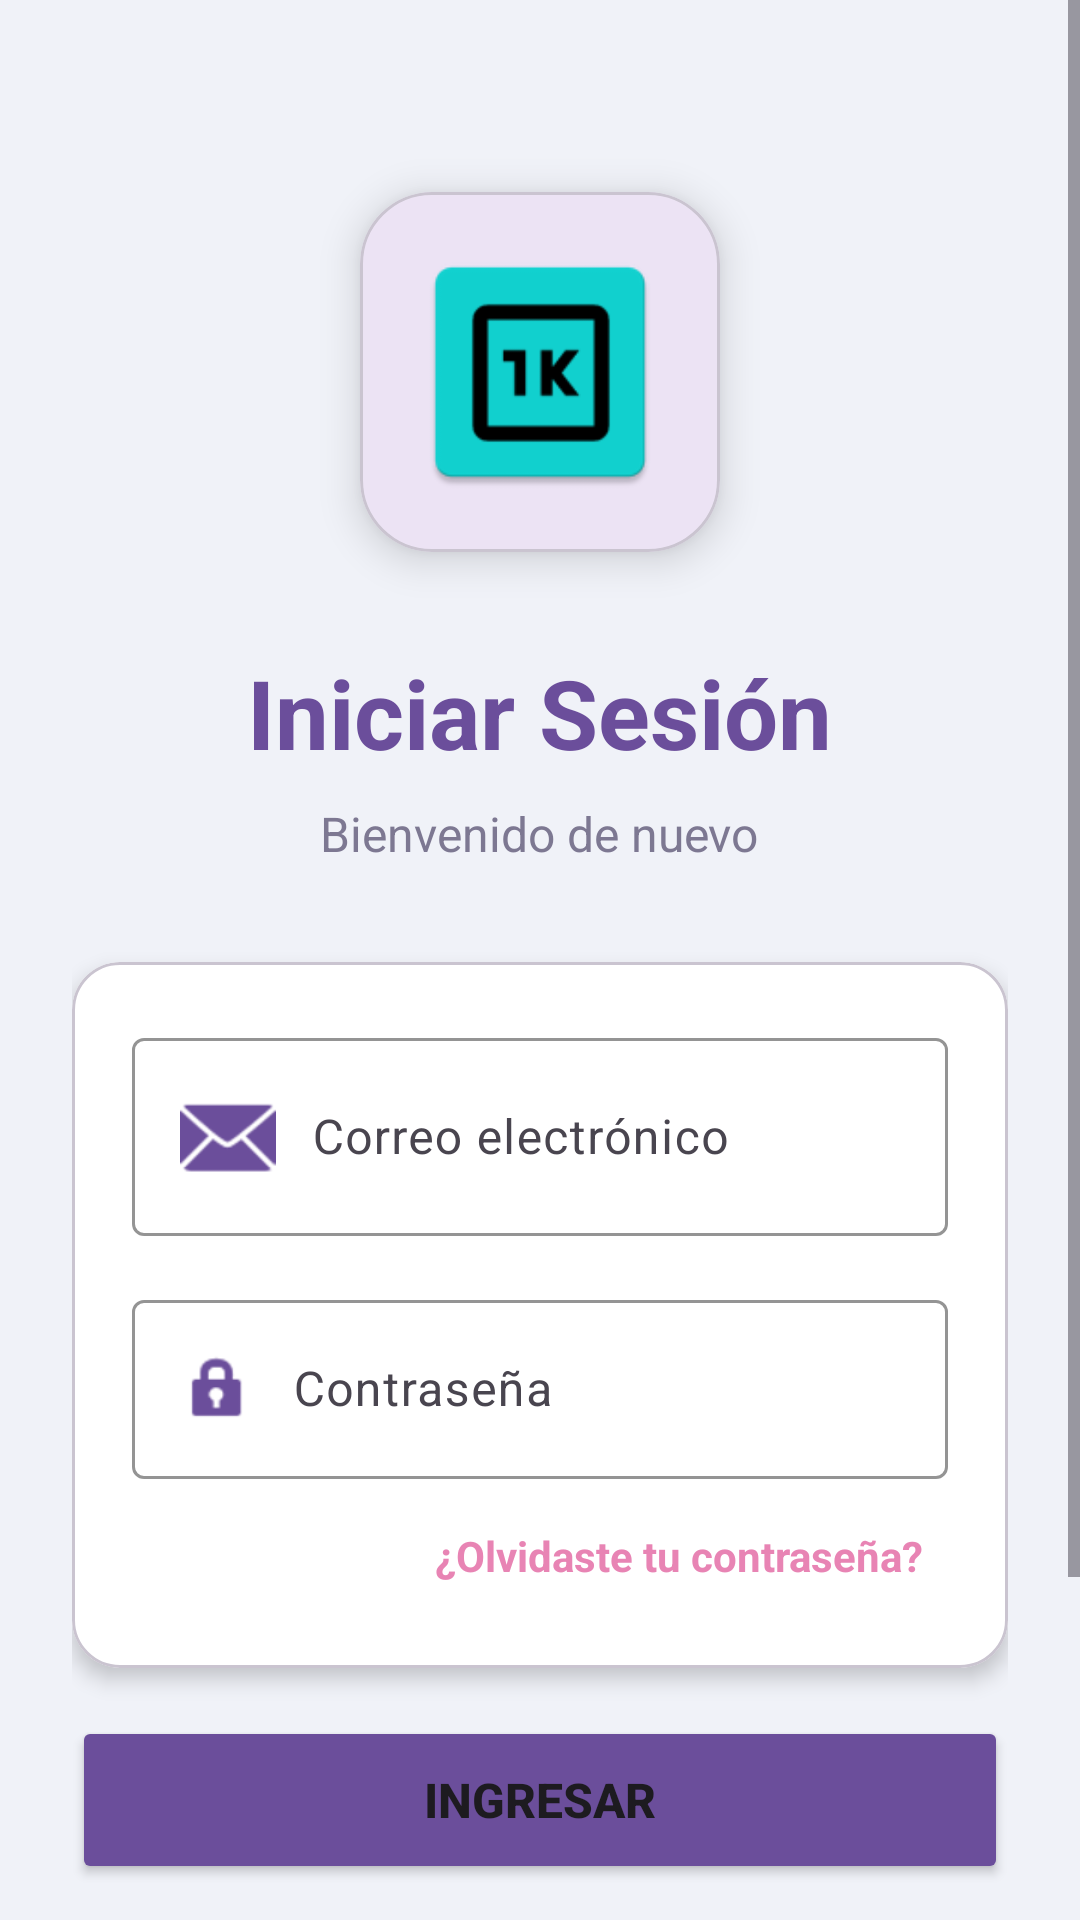

Reconstruct the res/layout file that produces this screen, plus the resources it refers to.
<!-- AndroidManifest.xml: application theme Theme.EVA02IgnacioQuiero -->
<!-- res/layout/activity_login.xml -->
<?xml version="1.0" encoding="utf-8"?>
<ScrollView xmlns:android="http://schemas.android.com/apk/res/android"
    xmlns:app="http://schemas.android.com/apk/res-auto"
    android:layout_width="match_parent"
    android:layout_height="match_parent"
    android:fillViewport="true"
    android:background="@color/background">

    <LinearLayout
        android:layout_width="match_parent"
        android:layout_height="wrap_content"
        android:orientation="vertical"
        android:padding="24dp"
        android:gravity="center">

        
        <com.google.android.material.card.MaterialCardView
            android:layout_width="120dp"
            android:layout_height="120dp"
            android:layout_marginTop="40dp"
            android:layout_marginBottom="32dp"
            app:cardCornerRadius="24dp"
            app:cardElevation="8dp"
            xmlns:app="http://schemas.android.com/apk/res-auto">

            <ImageView
                android:layout_width="match_parent"
                android:layout_height="match_parent"
                android:src="@mipmap/ic_launcher"
                android:padding="16dp"
                android:contentDescription="@string/app_name" />

        </com.google.android.material.card.MaterialCardView>

        
        <TextView
            android:layout_width="wrap_content"
            android:layout_height="wrap_content"
            android:text="@string/login_title"
            android:textSize="32sp"
            android:textColor="@color/primary"
            android:textStyle="bold"
            android:layout_marginBottom="8dp" />

        <TextView
            android:layout_width="wrap_content"
            android:layout_height="wrap_content"
            android:text="Bienvenido de nuevo"
            android:textSize="16sp"
            android:textColor="@color/text_light"
            android:layout_marginBottom="32dp" />

        
        <com.google.android.material.card.MaterialCardView
            android:layout_width="match_parent"
            android:layout_height="wrap_content"
            app:cardCornerRadius="16dp"
            app:cardElevation="4dp"
            app:cardBackgroundColor="@color/white"
            android:layout_marginBottom="16dp">

            <LinearLayout
                android:layout_width="match_parent"
                android:layout_height="wrap_content"
                android:orientation="vertical"
                android:padding="20dp">

                
                <com.google.android.material.textfield.TextInputLayout
                    android:layout_width="match_parent"
                    android:layout_height="wrap_content"
                    android:layout_marginBottom="16dp"
                    app:boxStrokeColor="@color/primary"
                    app:hintTextColor="@color/primary"
                    style="@style/Widget.Material3.TextInputLayout.OutlinedBox">

                    <com.google.android.material.textfield.TextInputEditText
                        android:id="@+id/emailEditText"
                        android:layout_width="match_parent"
                        android:layout_height="wrap_content"
                        android:hint="@string/email_hint"
                        android:inputType="textEmailAddress"
                        android:drawableStart="@android:drawable/ic_dialog_email"
                        android:drawablePadding="12dp"
                        android:drawableTint="@color/primary" />
                </com.google.android.material.textfield.TextInputLayout>

                
                <com.google.android.material.textfield.TextInputLayout
                    android:layout_width="match_parent"
                    android:layout_height="wrap_content"
                    app:boxStrokeColor="@color/primary"
                    app:hintTextColor="@color/primary"
                    style="@style/Widget.Material3.TextInputLayout.OutlinedBox">

                    <com.google.android.material.textfield.TextInputEditText
                        android:id="@+id/passwordEditText"
                        android:layout_width="match_parent"
                        android:layout_height="wrap_content"
                        android:hint="@string/password_hint"
                        android:inputType="textPassword"
                        android:drawableStart="@android:drawable/ic_lock_idle_lock"
                        android:drawablePadding="12dp"
                        android:drawableTint="@color/primary" />
                </com.google.android.material.textfield.TextInputLayout>

                
                <TextView
                    android:id="@+id/forgotPasswordTextView"
                    android:layout_width="wrap_content"
                    android:layout_height="wrap_content"
                    android:text="@string/forgot_password"
                    android:textColor="@color/accent"
                    android:textSize="14sp"
                    android:textStyle="bold"
                    android:layout_gravity="end"
                    android:padding="8dp"
                    android:layout_marginTop="8dp" />

            </LinearLayout>

        </com.google.android.material.card.MaterialCardView>

        
        <Button
            android:id="@+id/loginButton"
            android:layout_width="match_parent"
            android:layout_height="56dp"
            android:text="@string/login_button"
            android:textSize="16sp"
            android:textStyle="bold"
            android:backgroundTint="@color/primary"
            android:layout_marginBottom="12dp" />

        
        <Button
            android:id="@+id/checkBluetoothButton"
            android:layout_width="match_parent"
            android:layout_height="56dp"
            android:text="🔵 Verificar Bluetooth"
            android:textSize="16sp"
            style="@style/Widget.Material3.Button.OutlinedButton"
            android:textColor="@color/accent"
            app:strokeColor="@color/accent"
            android:layout_marginBottom="24dp" />

        
        <LinearLayout
            android:layout_width="wrap_content"
            android:layout_height="wrap_content"
            android:orientation="horizontal"
            android:gravity="center">

            <TextView
                android:layout_width="wrap_content"
                android:layout_height="wrap_content"
                android:text="¿No tienes cuenta? "
                android:textColor="@color/text_light"
                android:textSize="14sp" />

            <TextView
                android:id="@+id/registerTextView"
                android:layout_width="wrap_content"
                android:layout_height="wrap_content"
                android:text="Regístrate"
                android:textColor="@color/primary"
                android:textSize="14sp"
                android:textStyle="bold"
                android:padding="8dp" />

        </LinearLayout>

    </LinearLayout>

</ScrollView>
<!-- resources referenced by this layout -->
<resources>
  <color name="accent">#E884B4</color>
  <color name="background">#F0F2F8</color>
  <color name="primary">#6B4E9B</color>
  <color name="text_light">#7D7892</color>
  <color name="white">#FFFFFF</color>
  <!-- mipmap ic_launcher: webp bitmap (mipmap-hdpi, 840 bytes) -->
  <string name="app_name">EVA-03-IgnacioQuiero</string>
  <string name="email_hint">Correo electrónico</string>
  <string name="forgot_password">¿Olvidaste tu contraseña?</string>
  <string name="login_button">Ingresar</string>
  <string name="login_title">Iniciar Sesión</string>
  <string name="password_hint">Contraseña</string>
  <style name="Theme.EVA02IgnacioQuiero" parent="Base.Theme.EVA02IgnacioQuiero" />
  <style name="Base.Theme.EVA02IgnacioQuiero" parent="Theme.Material3.DayNight.NoActionBar">
          <item name="android:statusBarColor">@color/primary</item>
  
          <item name="android:windowLightStatusBar">false</item>
  
          <item name="android:windowDrawsSystemBarBackgrounds">true</item>
      </style>
</resources>
